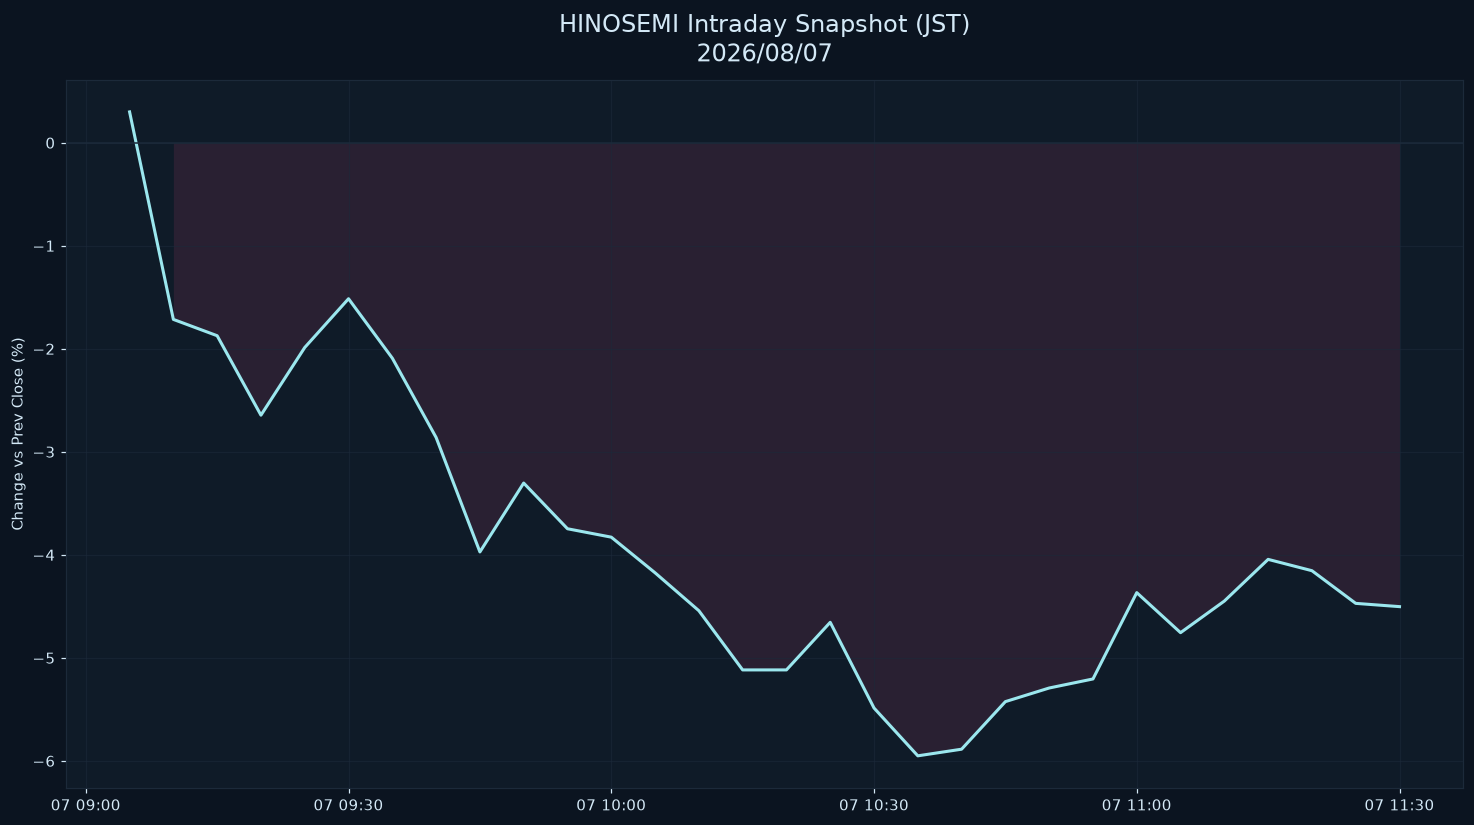

Values plotted in this chart, from the file beside it:
datetime_jst, pct
2026-08-07 09:05:00+09:00, 0.2997
2026-08-07 09:10:00+09:00, -1.715
2026-08-07 09:15:00+09:00, -1.873
2026-08-07 09:20:00+09:00, -2.644
2026-08-07 09:25:00+09:00, -1.987
2026-08-07 09:30:00+09:00, -1.514
2026-08-07 09:35:00+09:00, -2.091
2026-08-07 09:40:00+09:00, -2.861
2026-08-07 09:45:00+09:00, -3.972
2026-08-07 09:50:00+09:00, -3.303
2026-08-07 09:55:00+09:00, -3.747
2026-08-07 10:00:00+09:00, -3.828
2026-08-07 10:05:00+09:00, -4.174
2026-08-07 10:10:00+09:00, -4.542
2026-08-07 10:15:00+09:00, -5.117
2026-08-07 10:20:00+09:00, -5.117
2026-08-07 10:25:00+09:00, -4.655
2026-08-07 10:30:00+09:00, -5.487
2026-08-07 10:35:00+09:00, -5.951
2026-08-07 10:40:00+09:00, -5.886
2026-08-07 10:45:00+09:00, -5.425
2026-08-07 10:50:00+09:00, -5.292
2026-08-07 10:55:00+09:00, -5.205
2026-08-07 11:00:00+09:00, -4.367
2026-08-07 11:05:00+09:00, -4.755
2026-08-07 11:10:00+09:00, -4.448
2026-08-07 11:15:00+09:00, -4.044
2026-08-07 11:20:00+09:00, -4.154
2026-08-07 11:25:00+09:00, -4.471
2026-08-07 11:30:00+09:00, -4.503
